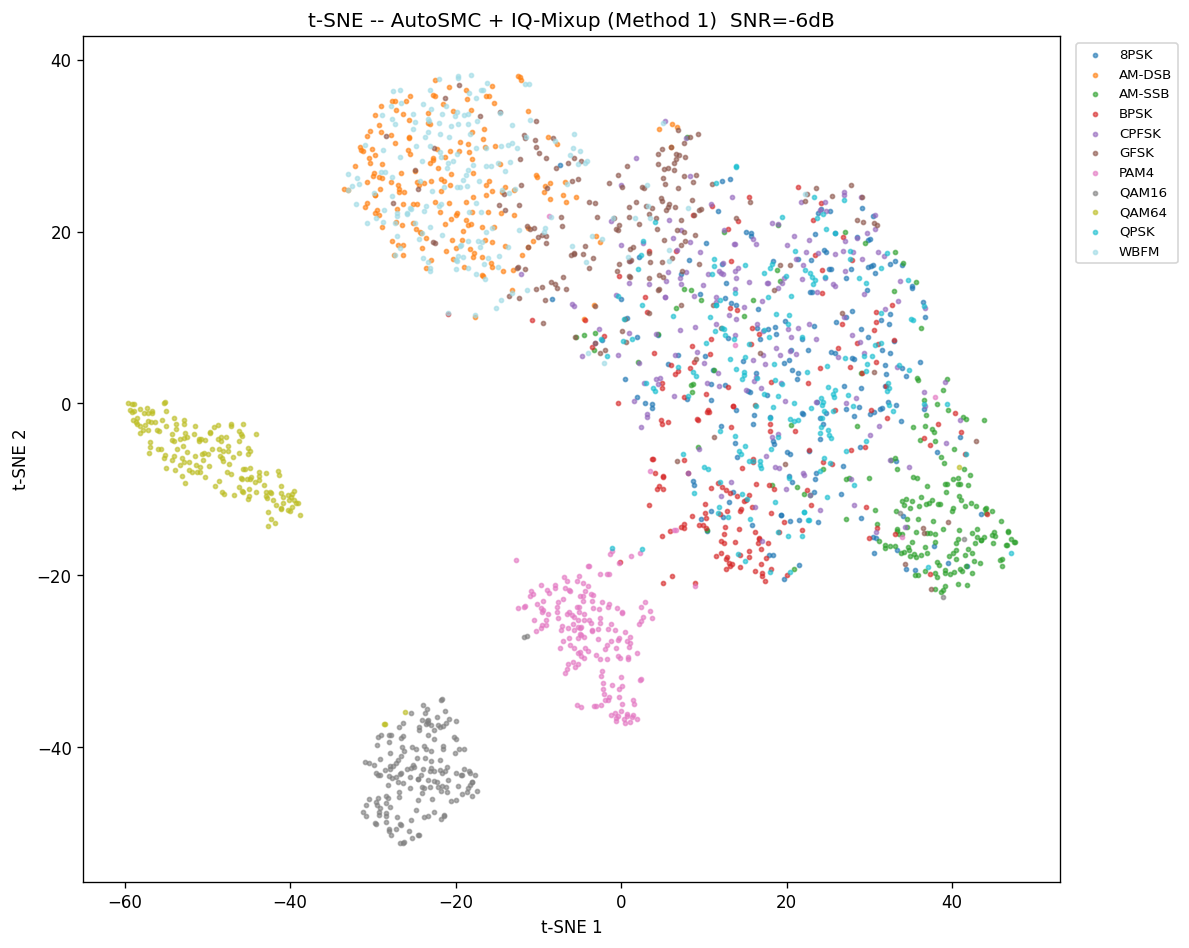

The table this chart was drawn from, first rows:
tsne1, tsne2, class_idx, class_name, aug, snr
10.82, -9.777, 3, BPSK, AutoSMC + IQ-Mixup (Method 1), -6
12.57, -14.4, 3, BPSK, AutoSMC + IQ-Mixup (Method 1), -6
6.183, 16.9, 5, GFSK, AutoSMC + IQ-Mixup (Method 1), -6
-26.56, -42.94, 7, QAM16, AutoSMC + IQ-Mixup (Method 1), -6
8.993, -20.88, 3, BPSK, AutoSMC + IQ-Mixup (Method 1), -6
-18.47, 32.5, 10, WBFM, AutoSMC + IQ-Mixup (Method 1), -6
-4.35, 27.96, 10, WBFM, AutoSMC + IQ-Mixup (Method 1), -6
-1.664, -28.08, 6, PAM4, AutoSMC + IQ-Mixup (Method 1), -6
-3.973, -18.91, 6, PAM4, AutoSMC + IQ-Mixup (Method 1), -6
-27.84, 34.59, 10, WBFM, AutoSMC + IQ-Mixup (Method 1), -6
-25.17, 33.71, 10, WBFM, AutoSMC + IQ-Mixup (Method 1), -6
11.44, 11.4, 9, QPSK, AutoSMC + IQ-Mixup (Method 1), -6
-58.55, -1.691, 8, QAM64, AutoSMC + IQ-Mixup (Method 1), -6
-20.25, -38.83, 7, QAM16, AutoSMC + IQ-Mixup (Method 1), -6
30.96, 20.79, 5, GFSK, AutoSMC + IQ-Mixup (Method 1), -6
-21.08, 27.35, 10, WBFM, AutoSMC + IQ-Mixup (Method 1), -6
-56.06, -3.112, 8, QAM64, AutoSMC + IQ-Mixup (Method 1), -6
-1.191, -36.21, 6, PAM4, AutoSMC + IQ-Mixup (Method 1), -6
-19.51, 25.18, 10, WBFM, AutoSMC + IQ-Mixup (Method 1), -6
10.84, 7.514, 3, BPSK, AutoSMC + IQ-Mixup (Method 1), -6
4.58, -9.631, 3, BPSK, AutoSMC + IQ-Mixup (Method 1), -6
18.96, -3.509, 4, CPFSK, AutoSMC + IQ-Mixup (Method 1), -6
26.69, 9.246, 3, BPSK, AutoSMC + IQ-Mixup (Method 1), -6
32.4, 9.19, 0, 8PSK, AutoSMC + IQ-Mixup (Method 1), -6
-47.11, -2.337, 8, QAM64, AutoSMC + IQ-Mixup (Method 1), -6
34.85, -7.383, 4, CPFSK, AutoSMC + IQ-Mixup (Method 1), -6
15.52, 6.917, 9, QPSK, AutoSMC + IQ-Mixup (Method 1), -6
23.49, 19.76, 0, 8PSK, AutoSMC + IQ-Mixup (Method 1), -6
-24.1, 28.26, 10, WBFM, AutoSMC + IQ-Mixup (Method 1), -6
13.72, -4.58, 0, 8PSK, AutoSMC + IQ-Mixup (Method 1), -6
-10.64, 18.91, 1, AM-DSB, AutoSMC + IQ-Mixup (Method 1), -6
15.85, -12.03, 3, BPSK, AutoSMC + IQ-Mixup (Method 1), -6
-7.579, -24.97, 6, PAM4, AutoSMC + IQ-Mixup (Method 1), -6
-23.06, -44.67, 7, QAM16, AutoSMC + IQ-Mixup (Method 1), -6
-28.49, -42.61, 7, QAM16, AutoSMC + IQ-Mixup (Method 1), -6
-26.96, 25.41, 1, AM-DSB, AutoSMC + IQ-Mixup (Method 1), -6
-18.48, 20.72, 1, AM-DSB, AutoSMC + IQ-Mixup (Method 1), -6
4.475, 13.23, 5, GFSK, AutoSMC + IQ-Mixup (Method 1), -6
-27.99, -42.23, 7, QAM16, AutoSMC + IQ-Mixup (Method 1), -6
-26.72, -51.16, 7, QAM16, AutoSMC + IQ-Mixup (Method 1), -6
23.12, 12.98, 0, 8PSK, AutoSMC + IQ-Mixup (Method 1), -6
8.782, -10.39, 9, QPSK, AutoSMC + IQ-Mixup (Method 1), -6
-28.41, -48.69, 7, QAM16, AutoSMC + IQ-Mixup (Method 1), -6
-30.85, -46.69, 7, QAM16, AutoSMC + IQ-Mixup (Method 1), -6
26.61, -10.5, 0, 8PSK, AutoSMC + IQ-Mixup (Method 1), -6
29.07, 16.78, 4, CPFSK, AutoSMC + IQ-Mixup (Method 1), -6
-20.87, 10.46, 3, BPSK, AutoSMC + IQ-Mixup (Method 1), -6
-15.68, 16.39, 1, AM-DSB, AutoSMC + IQ-Mixup (Method 1), -6
23.76, 17.56, 4, CPFSK, AutoSMC + IQ-Mixup (Method 1), -6
-46.17, -4.405, 8, QAM64, AutoSMC + IQ-Mixup (Method 1), -6
-21.17, -37.22, 7, QAM16, AutoSMC + IQ-Mixup (Method 1), -6
0.4959, -37.18, 6, PAM4, AutoSMC + IQ-Mixup (Method 1), -6
34.53, -13.44, 2, AM-SSB, AutoSMC + IQ-Mixup (Method 1), -6
-27.3, 35.21, 1, AM-DSB, AutoSMC + IQ-Mixup (Method 1), -6
29.43, 18.64, 2, AM-SSB, AutoSMC + IQ-Mixup (Method 1), -6
-21.84, 31.39, 10, WBFM, AutoSMC + IQ-Mixup (Method 1), -6
34.35, -18.72, 5, GFSK, AutoSMC + IQ-Mixup (Method 1), -6
-8.67, -22.02, 6, PAM4, AutoSMC + IQ-Mixup (Method 1), -6
23.46, 14.36, 9, QPSK, AutoSMC + IQ-Mixup (Method 1), -6
9.061, 3.206, 9, QPSK, AutoSMC + IQ-Mixup (Method 1), -6
... 1,940 more rows
